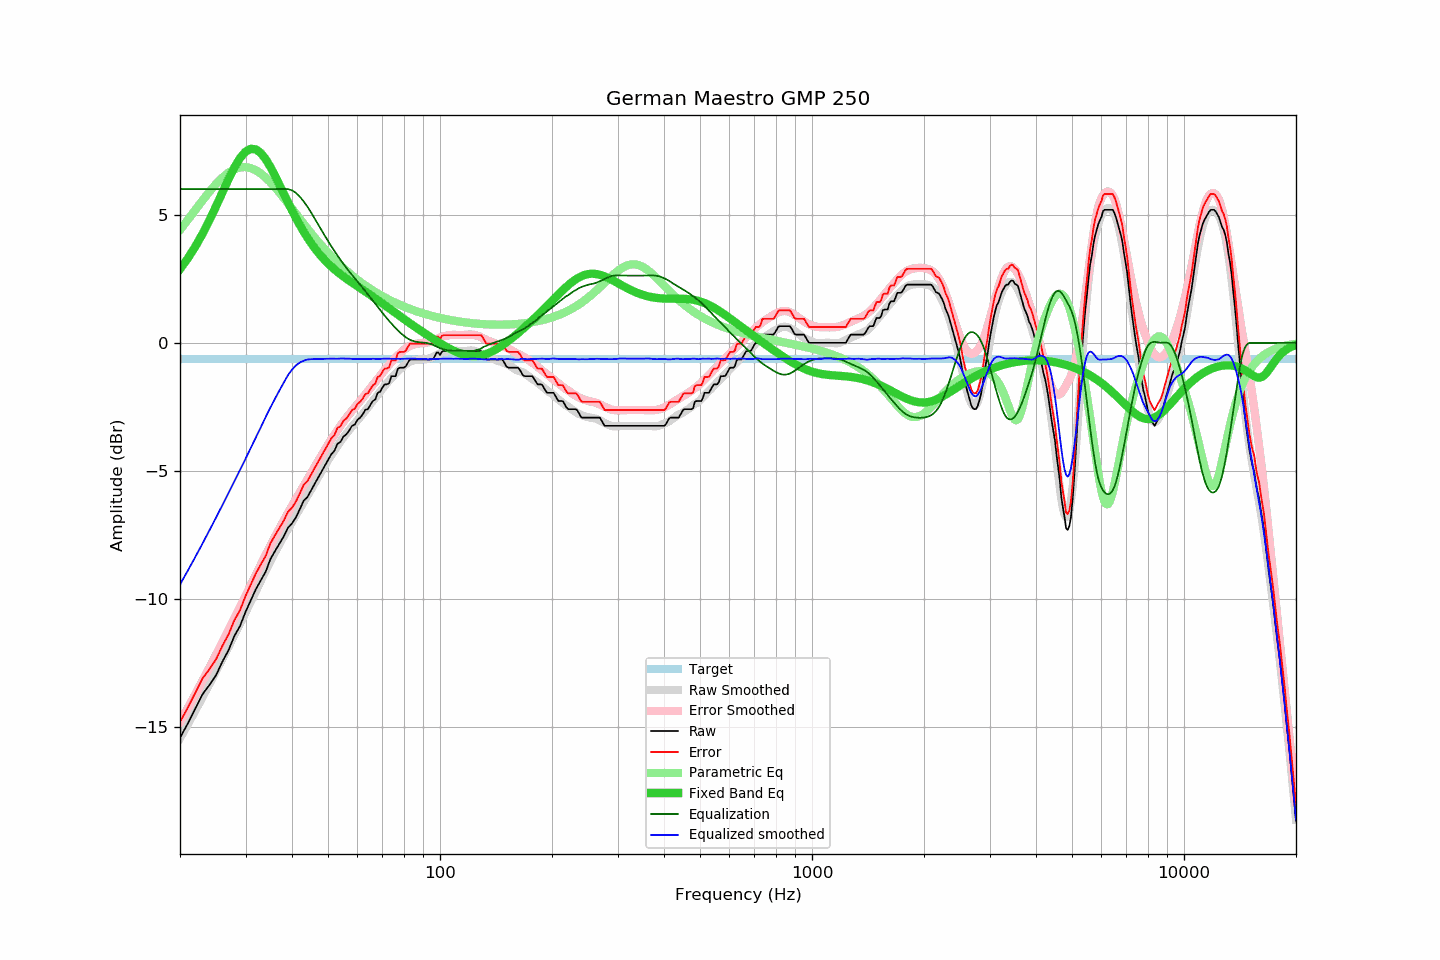

The file beside this chart, header and first rows:
frequency, raw, error, smoothed, error_smoothed, equalization, parametric_eq, equalized_raw, equalized_smoothed, target
20, -15.41, -14.79, -15.43, -14.80, 6.00, 2.88, -9.41, -9.43, -0.62
21, -14.85, -14.23, -14.88, -14.24, 6.00, 3.30, -8.85, -8.88, -0.62
22, -14.27, -13.65, -14.35, -13.71, 6.00, 3.76, -8.27, -8.35, -0.62
23, -13.71, -13.09, -13.83, -13.18, 6.00, 4.26, -7.71, -7.83, -0.62
24, -13.35, -12.73, -13.32, -12.67, 6.00, 4.78, -7.35, -7.32, -0.62
25, -12.97, -12.35, -12.82, -12.17, 6.00, 5.33, -6.97, -6.82, -0.62
26, -12.44, -11.82, -12.34, -11.69, 6.00, 5.87, -6.44, -6.34, -0.62
27, -12.00, -11.38, -11.87, -11.22, 6.00, 6.38, -6.00, -5.87, -0.62
28, -11.44, -10.82, -11.41, -10.76, 6.00, 6.84, -5.44, -5.41, -0.62
29, -11.05, -10.43, -10.96, -10.31, 6.00, 7.21, -5.05, -4.96, -0.62
30, -10.50, -9.88, -10.53, -9.88, 6.00, 7.46, -4.50, -4.53, -0.62
31, -10.05, -9.43, -10.10, -9.45, 6.00, 7.57, -4.05, -4.10, -0.62
32, -9.61, -8.99, -9.69, -9.04, 6.00, 7.55, -3.61, -3.69, -0.62
33, -9.26, -8.64, -9.29, -8.65, 6.00, 7.40, -3.26, -3.29, -0.62
34, -8.93, -8.31, -8.89, -8.27, 6.00, 7.16, -2.93, -2.89, -0.62
35, -8.44, -7.82, -8.52, -7.91, 6.00, 6.86, -2.44, -2.52, -0.62
36, -8.13, -7.51, -8.18, -7.57, 6.00, 6.53, -2.13, -2.18, -0.62
37, -7.84, -7.22, -7.86, -7.25, 6.00, 6.17, -1.84, -1.86, -0.62
38, -7.56, -6.94, -7.56, -6.94, 6.00, 5.83, -1.56, -1.56, -0.62
39, -7.22, -6.60, -7.27, -6.64, 6.00, 5.49, -1.22, -1.27, -0.62
40, -7.05, -6.43, -7.00, -6.36, 5.95, 5.17, -1.10, -1.04, -0.62
41, -6.81, -6.19, -6.73, -6.09, 5.85, 4.87, -0.96, -0.88, -0.62
42, -6.49, -5.87, -6.47, -5.84, 5.70, 4.59, -0.79, -0.77, -0.62
43, -6.16, -5.54, -6.22, -5.58, 5.52, 4.34, -0.64, -0.70, -0.62
44, -6.02, -5.40, -5.97, -5.34, 5.32, 4.11, -0.70, -0.65, -0.62
45, -5.76, -5.14, -5.73, -5.09, 5.09, 3.89, -0.67, -0.64, -0.62
46, -5.51, -4.89, -5.49, -4.85, 4.85, 3.70, -0.66, -0.63, -0.62
47, -5.27, -4.65, -5.25, -4.62, 4.62, 3.53, -0.65, -0.63, -0.62
48, -5.03, -4.41, -5.03, -4.40, 4.40, 3.37, -0.63, -0.63, -0.62
49, -4.80, -4.18, -4.80, -4.18, 4.18, 3.23, -0.62, -0.62, -0.62
50, -4.57, -3.95, -4.59, -3.97, 3.97, 3.10, -0.60, -0.62, -0.62
51, -4.35, -3.73, -4.39, -3.77, 3.77, 2.98, -0.58, -0.62, -0.62
52, -4.22, -3.60, -4.20, -3.58, 3.58, 2.87, -0.64, -0.62, -0.62
53, -3.94, -3.32, -4.03, -3.41, 3.41, 2.77, -0.53, -0.62, -0.62
54, -3.87, -3.25, -3.85, -3.24, 3.24, 2.67, -0.63, -0.61, -0.62
55, -3.66, -3.04, -3.69, -3.08, 3.08, 2.59, -0.58, -0.61, -0.62
56, -3.57, -2.95, -3.54, -2.93, 2.93, 2.50, -0.64, -0.62, -0.62
57, -3.42, -2.80, -3.40, -2.78, 2.78, 2.43, -0.64, -0.62, -0.62
58, -3.24, -2.62, -3.28, -2.65, 2.65, 2.35, -0.59, -0.63, -0.62
59, -3.19, -2.57, -3.15, -2.52, 2.52, 2.28, -0.67, -0.63, -0.62
60, -3.00, -2.38, -3.02, -2.39, 2.39, 2.21, -0.61, -0.63, -0.62
61, -2.92, -2.30, -2.90, -2.27, 2.27, 2.14, -0.65, -0.63, -0.62
62, -2.79, -2.17, -2.77, -2.14, 2.14, 2.07, -0.65, -0.63, -0.62
63, -2.61, -1.99, -2.64, -2.01, 2.01, 2.00, -0.60, -0.63, -0.62
64, -2.59, -1.97, -2.52, -1.89, 1.89, 1.93, -0.70, -0.63, -0.62
65, -2.42, -1.80, -2.40, -1.77, 1.77, 1.87, -0.65, -0.63, -0.62
66, -2.27, -1.65, -2.26, -1.64, 1.64, 1.80, -0.63, -0.62, -0.62
67, -2.21, -1.59, -2.15, -1.52, 1.52, 1.73, -0.69, -0.63, -0.62
68, -1.95, -1.33, -2.04, -1.40, 1.40, 1.67, -0.55, -0.63, -0.62
69, -1.91, -1.29, -1.91, -1.28, 1.28, 1.60, -0.63, -0.63, -0.62
70, -1.75, -1.13, -1.79, -1.17, 1.17, 1.54, -0.58, -0.62, -0.62
71, -1.62, -1.00, -1.68, -1.06, 1.06, 1.47, -0.56, -0.62, -0.62
72, -1.62, -1.00, -1.57, -0.95, 0.95, 1.41, -0.67, -0.62, -0.62
73, -1.57, -0.95, -1.48, -0.85, 0.85, 1.34, -0.72, -0.63, -0.62
74, -1.30, -0.68, -1.38, -0.75, 0.75, 1.28, -0.55, -0.62, -0.62
75, -1.30, -0.68, -1.29, -0.66, 0.66, 1.22, -0.64, -0.62, -0.62
76, -1.30, -0.68, -1.20, -0.57, 0.57, 1.16, -0.73, -0.62, -0.62
77, -1.02, -0.40, -1.11, -0.49, 0.49, 1.10, -0.53, -0.62, -0.62
78, -0.97, -0.35, -1.04, -0.41, 0.41, 1.04, -0.56, -0.63, -0.62
79, -0.97, -0.35, -0.96, -0.34, 0.34, 0.98, -0.63, -0.62, -0.62
... 553 more rows
